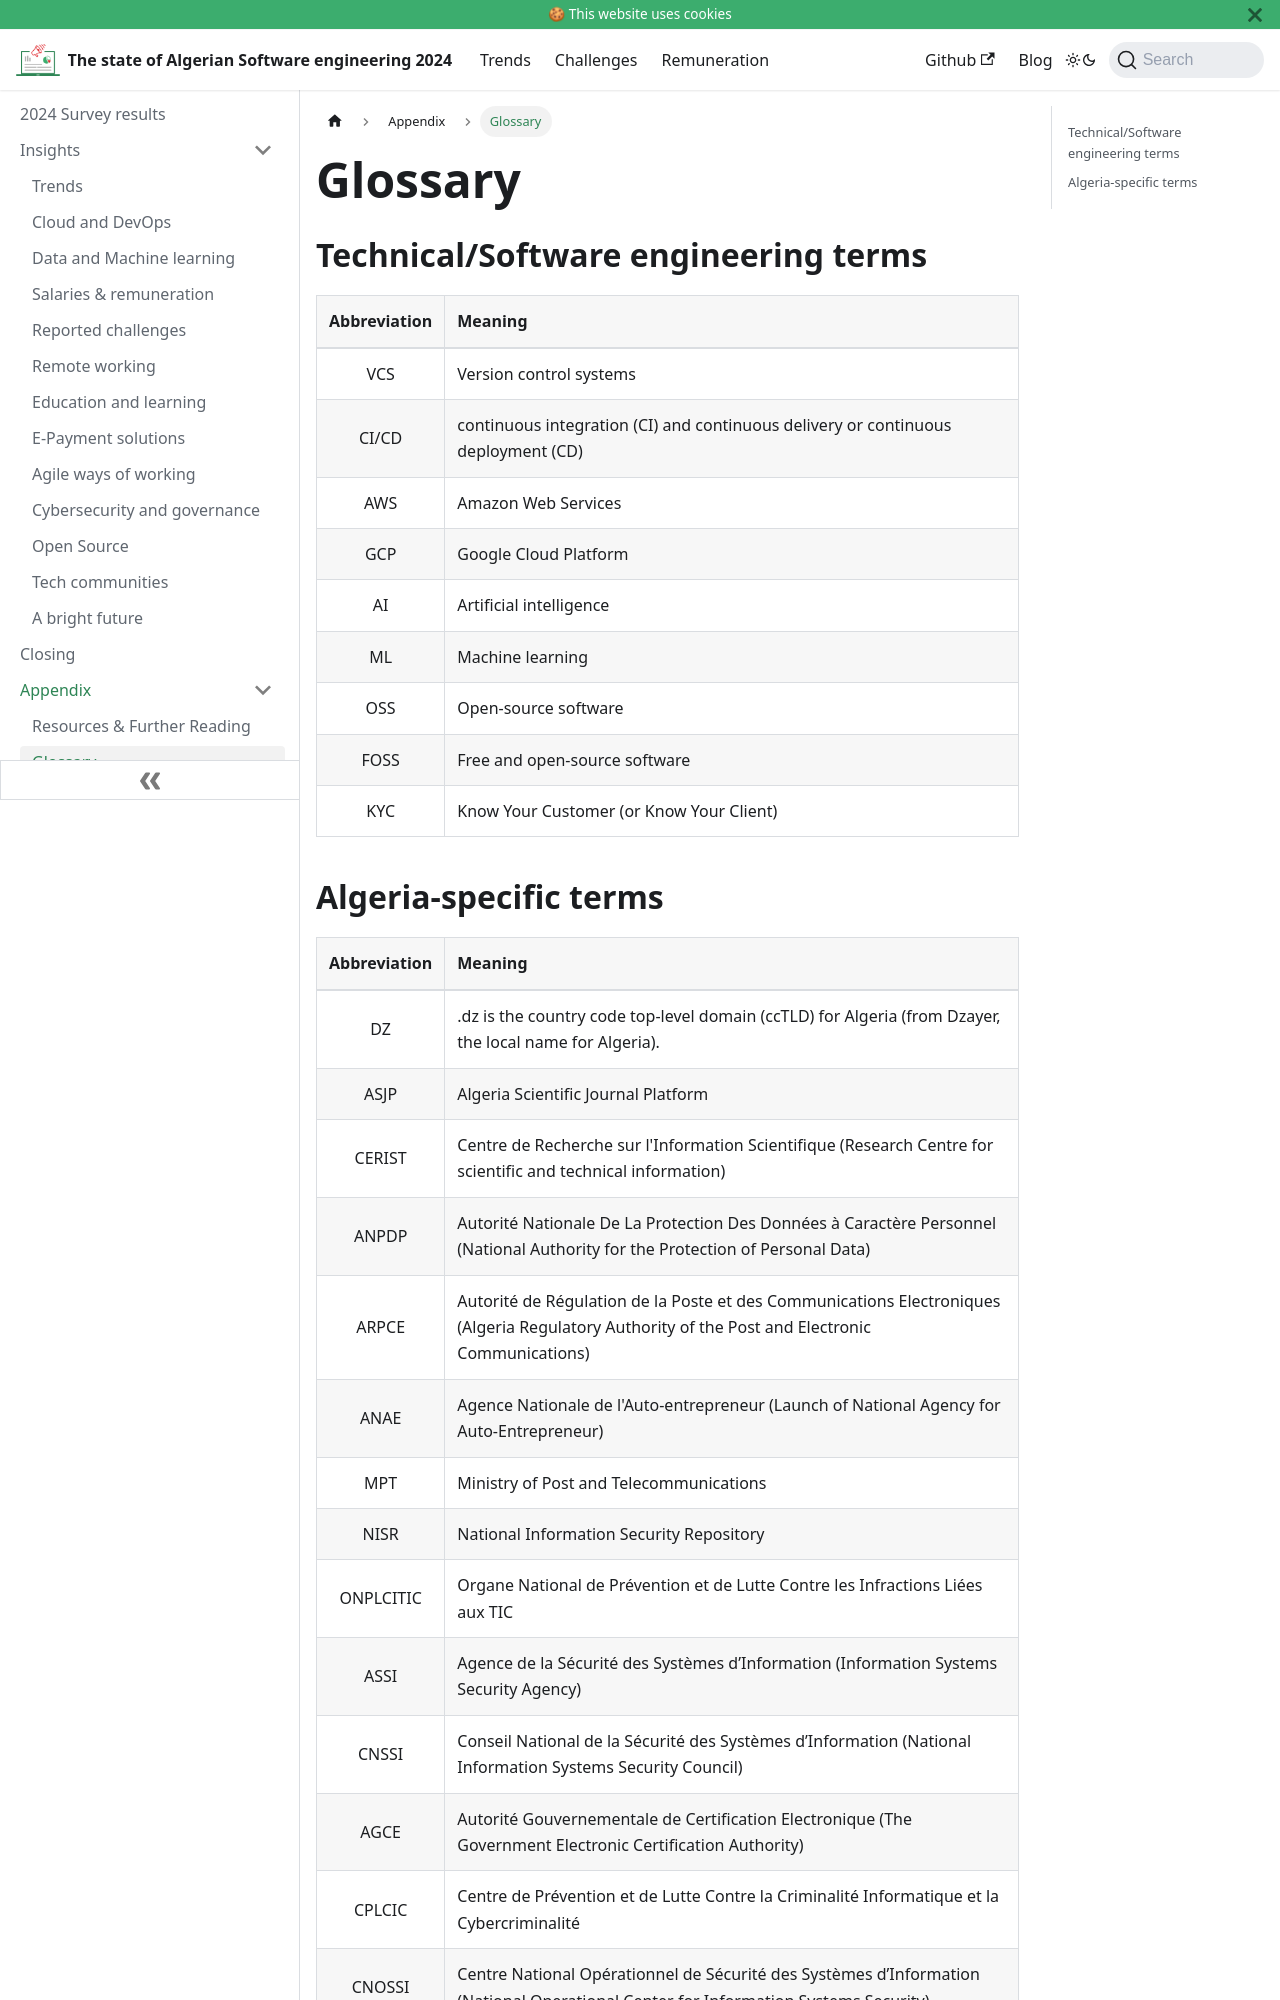

repository: Fcmam5/state-of-dz-swe-2024 · page: docs/appendix/glossary/index.html · generator: docusaurus

---
sidebar_position: 2
custom_edit_url: https://github.com/Fcmam5/state-of-dz-swe-2024/tree/master/website/docs/appendix/glossary.md
description: A glossary of terms used in the Algerian software engineering report.
---

# Glossary


## Technical/Software engineering terms

| Abbreviation | Meaning                                                                           |
| :----------: | :-------------------------------------------------------------------------------- |
|     VCS      | Version control systems                                                           |
|    CI/CD     | continuous integration (CI) and continuous delivery or continuous deployment (CD) |
|     AWS      | Amazon Web Services                                                               |
|     GCP      | Google Cloud Platform                                                             |
|      AI      | Artificial intelligence                                                           |
|      ML      | Machine learning                                                                  |
|     OSS      | Open-source software                                                              |
|     FOSS     | Free and open-source software                                                     |
|     KYC      | Know Your Customer (or Know Your Client)                                          |
